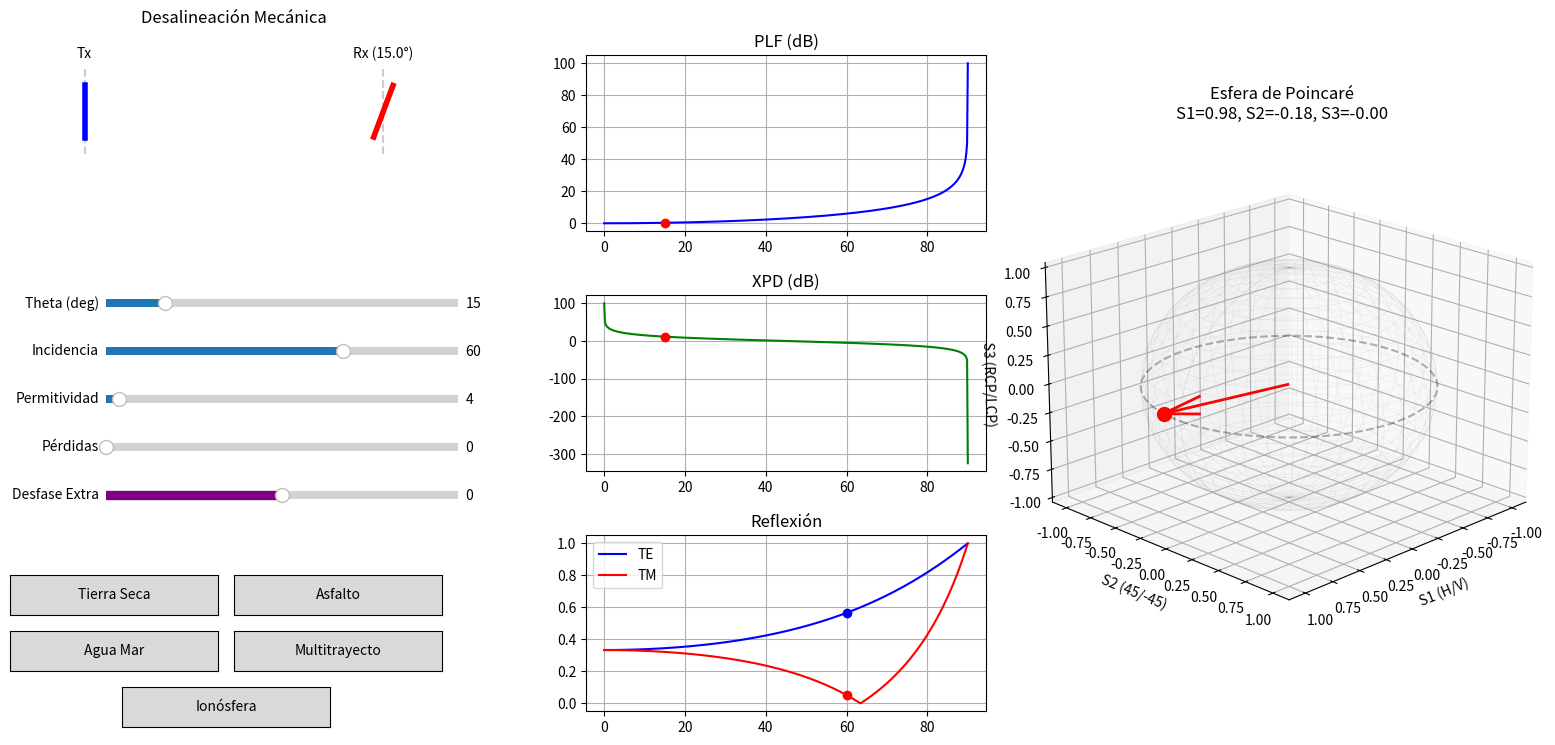

Generate this figure with matplotlib:
# Instrucción para Binder/Jupyter: Descomentar la siguiente línea en la primera celda del Notebook
# %matplotlib widget

import numpy as np
import matplotlib.pyplot as plt
from matplotlib.widgets import Slider, Button
from mpl_toolkits.mplot3d import Axes3D
import warnings

warnings.filterwarnings("ignore", category=RuntimeWarning)

# ==========================================
# 1. FUNCIONES MATEMÁTICAS Y FÍSICAS
# ==========================================

def calcular_plf_db(theta_deg):
    theta_rad = np.radians(theta_deg)
    plf = np.maximum(np.cos(theta_rad)**2, 1e-10)
    return -10 * np.log10(plf)

def calcular_xpd_db(theta_deg):
    theta_rad = np.radians(theta_deg)
    sin_val = np.maximum(np.abs(np.sin(theta_rad)), 1e-5)
    return 20 * np.log10(np.abs(np.cos(theta_rad) / sin_val))

def fresnel(phi_deg, eps_r, eps_i):
    eps_complex = eps_r - 1j * eps_i 
    phi_rad = np.radians(phi_deg)
    raiz = np.sqrt(eps_complex - np.sin(phi_rad)**2, dtype=complex)
    R_te = (np.cos(phi_rad) - raiz) / (np.cos(phi_rad) + raiz)
    R_tm = (eps_complex * np.cos(phi_rad) - raiz) / (eps_complex * np.cos(phi_rad) + raiz)
    return R_te, R_tm

def stokes_completo(phi_deg, eps_r, eps_i, desfase_deg):
    R_te, R_tm = fresnel(phi_deg, eps_r, eps_i)
    E_te = R_te
    E_tm = R_tm
    
    desfase_rad = np.radians(desfase_deg)
    E_tm = E_tm * np.exp(1j * desfase_rad)
    
    s0 = np.abs(E_te)**2 + np.abs(E_tm)**2
    if np.isscalar(s0) and s0 == 0: s0 = 1e-10
    
    s1 = (np.abs(E_te)**2 - np.abs(E_tm)**2) / s0
    delta = np.angle(E_tm) - np.angle(E_te)
    s2 = 2 * np.abs(E_te) * np.abs(E_tm) * np.cos(delta) / s0
    s3 = 2 * np.abs(E_te) * np.abs(E_tm) * np.sin(delta) / s0
    return s1, s2, s3

# ==========================================
# 2. INTERFAZ UNIFICADA (LAYOUT PARA BINDER)
# ==========================================
# Se crea una figura maestra de alta resolución que contendrá todos los paneles
fig = plt.figure("Simulador de Polarización", figsize=(16, 8))
fig.canvas.manager.set_window_title('Análisis de Propagación y Esfera de Poincaré')

# -- COLUMNA IZQUIERDA: Antenas, Sliders y Botones --
ax_link = fig.add_axes([0.02, 0.75, 0.28, 0.20])
ax_link.set_title("Desalineación Mecánica")
ax_link.axis('off')

def dibujar_antena(ax, x, angle, label, color):
    r = 0.5
    dx = r * np.sin(np.radians(angle))
    dy = r * np.cos(np.radians(angle))
    ax.plot([x, x], [-0.8, 0.8], 'k--', alpha=0.2)
    ax.plot([x-dx, x+dx], [-dy, dy], color, linewidth=4, label=label)
    ax.text(x, 1, label, ha='center')

# Sliders (Posicionamiento absoluto para estabilidad web)
ax_s1 = fig.add_axes([0.08, 0.60, 0.22, 0.02])
ax_s2 = fig.add_axes([0.08, 0.54, 0.22, 0.02])
ax_s3 = fig.add_axes([0.08, 0.48, 0.22, 0.02])
ax_s4 = fig.add_axes([0.08, 0.42, 0.22, 0.02]) 
ax_s5 = fig.add_axes([0.08, 0.36, 0.22, 0.02]) 

s_theta = Slider(ax_s1, 'Theta (deg)', 0, 90, valinit=15)
s_phi = Slider(ax_s2, 'Incidencia', 0, 89, valinit=60)
s_eps = Slider(ax_s3, 'Permitividad', 1.0, 85.0, valinit=4.0)
s_epsi = Slider(ax_s4, 'Pérdidas', 0.0, 100.0, valinit=0.0)
s_desfase = Slider(ax_s5, 'Desfase Extra', -180.0, 180.0, valinit=0.0, color='purple')

# Botones de Escenarios
ax_b1 = fig.add_axes([0.02, 0.22, 0.13, 0.05])
ax_b2 = fig.add_axes([0.16, 0.22, 0.13, 0.05])
ax_b3 = fig.add_axes([0.02, 0.15, 0.13, 0.05])
ax_b4 = fig.add_axes([0.16, 0.15, 0.13, 0.05])
ax_b5 = fig.add_axes([0.09, 0.08, 0.13, 0.05])

btn1 = Button(ax_b1, 'Tierra Seca')
btn2 = Button(ax_b2, 'Asfalto')
btn3 = Button(ax_b3, 'Agua Mar')
btn4 = Button(ax_b4, 'Multitrayecto')
btn5 = Button(ax_b5, 'Ionósfera')

def set_tierra_seca(event): s_phi.set_val(60.0); s_eps.set_val(4.0); s_epsi.set_val(0.01); s_desfase.set_val(0.0)
def set_asfalto_mojado(event): s_phi.set_val(70.0); s_eps.set_val(8.0); s_epsi.set_val(5.0); s_desfase.set_val(0.0)
def set_agua_mar(event): s_phi.set_val(82.0); s_eps.set_val(81.0); s_epsi.set_val(60.0); s_desfase.set_val(0.0)
def set_multitrayecto(event): s_phi.set_val(45.0); s_eps.set_val(5.0); s_epsi.set_val(0.5); s_desfase.set_val(60.0)
def set_ionosfera(event): s_phi.set_val(30.0); s_eps.set_val(1.5); s_epsi.set_val(0.0); s_desfase.set_val(-75.0)

btn1.on_clicked(set_tierra_seca); btn2.on_clicked(set_asfalto_mojado); btn3.on_clicked(set_agua_mar)
btn4.on_clicked(set_multitrayecto); btn5.on_clicked(set_ionosfera)

# -- COLUMNA CENTRAL: Gráficas de Análisis --
angles = np.linspace(0, 90, 500)
ax_plf = fig.add_axes([0.38, 0.70, 0.25, 0.22])
ax_xpd = fig.add_axes([0.38, 0.40, 0.25, 0.22])
ax_refl = fig.add_axes([0.38, 0.10, 0.25, 0.22])

line_plf, = ax_plf.plot(angles, calcular_plf_db(angles), 'b')
p_plf, = ax_plf.plot([], [], 'ro')
ax_plf.set_title("PLF (dB)"); ax_plf.grid(True)

line_xpd, = ax_xpd.plot(angles, calcular_xpd_db(angles), 'g')
p_xpd, = ax_xpd.plot([], [], 'ro')
ax_xpd.set_title("XPD (dB)"); ax_xpd.grid(True)

line_te, = ax_refl.plot(angles, np.abs(fresnel(angles, 4, 0)[0]), 'b', label='TE')
line_tm, = ax_refl.plot(angles, np.abs(fresnel(angles, 4, 0)[1]), 'r', label='TM')
p_te, = ax_refl.plot([], [], 'bo'); p_tm, = ax_refl.plot([], [], 'ro')
ax_refl.set_title("Reflexión"); ax_refl.legend(); ax_refl.grid(True)

# -- COLUMNA DERECHA: Esfera de Poincaré --
ax_p = fig.add_axes([0.65, 0.10, 0.33, 0.80], projection='3d')

def setup_poincare(ax):
    u, v = np.mgrid[0:2*np.pi:40j, 0:np.pi:30j]
    ax.plot_wireframe(np.cos(u)*np.sin(v), np.sin(u)*np.sin(v), np.cos(v), color='gray', alpha=0.1, linewidth=0.5)
    ax.plot(np.cos(np.linspace(0,2*np.pi,100)), np.sin(np.linspace(0,2*np.pi,100)), 0, 'k--', alpha=0.3)
    ax.set_xlabel('S1 (H/V)'); ax.set_ylabel('S2 (45/-45)'); ax.set_zlabel('S3 (RCP/LCP)')
    ax.view_init(elev=20, azim=45)

setup_poincare(ax_p)
point_p, = ax_p.plot([], [], [], 'ro', markersize=10)
vector_p = ax_p.quiver(0, 0, 0, 0, 0, 0, color='r', arrow_length_ratio=0.1)

# ==========================================
# 3. RUTINA DE ACTUALIZACIÓN MAESTRA
# ==========================================
def update(val):
    t, p = s_theta.val, s_phi.val
    e_r, e_i = s_eps.val, s_epsi.val 
    desf = s_desfase.val
    
    # Antenas
    ax_link.clear()
    ax_link.set_xlim(-1, 5); ax_link.set_ylim(-1.5, 1.5); ax_link.axis('off')
    ax_link.set_title("Desalineación Mecánica")
    dibujar_antena(ax_link, 0, 0, "Tx", 'blue')
    dibujar_antena(ax_link, 4, t, f"Rx ({t:.1f}°)", 'red')
    
    # Análisis
    p_plf.set_data([t], [calcular_plf_db(t)])
    p_xpd.set_data([t], [calcular_xpd_db(t)])
    r_te_arr, r_tm_arr = fresnel(angles, e_r, e_i)
    line_te.set_ydata(np.abs(r_te_arr)); line_tm.set_ydata(np.abs(r_tm_arr))
    r_te_op, r_tm_op = fresnel(p, e_r, e_i)
    p_te.set_data([p], [np.abs(r_te_op)]); p_tm.set_data([p], [np.abs(r_tm_op)])
    
    # Esfera
    s1, s2, s3 = stokes_completo(p, e_r, e_i, desf)
    point_p.set_data([s1], [s2]); point_p.set_3d_properties([s3])
    global vector_p
    vector_p.remove()
    vector_p = ax_p.quiver(0, 0, 0, s1, s2, s3, color='r', linewidth=2)
    ax_p.set_title(f"Esfera de Poincaré\nS1={s1:.2f}, S2={s2:.2f}, S3={s3:.2f}")
    
    # Actualización unificada
    fig.canvas.draw_idle()

s_theta.on_changed(update); s_phi.on_changed(update)
s_eps.on_changed(update); s_epsi.on_changed(update); s_desfase.on_changed(update)
update(None)

plt.show()
